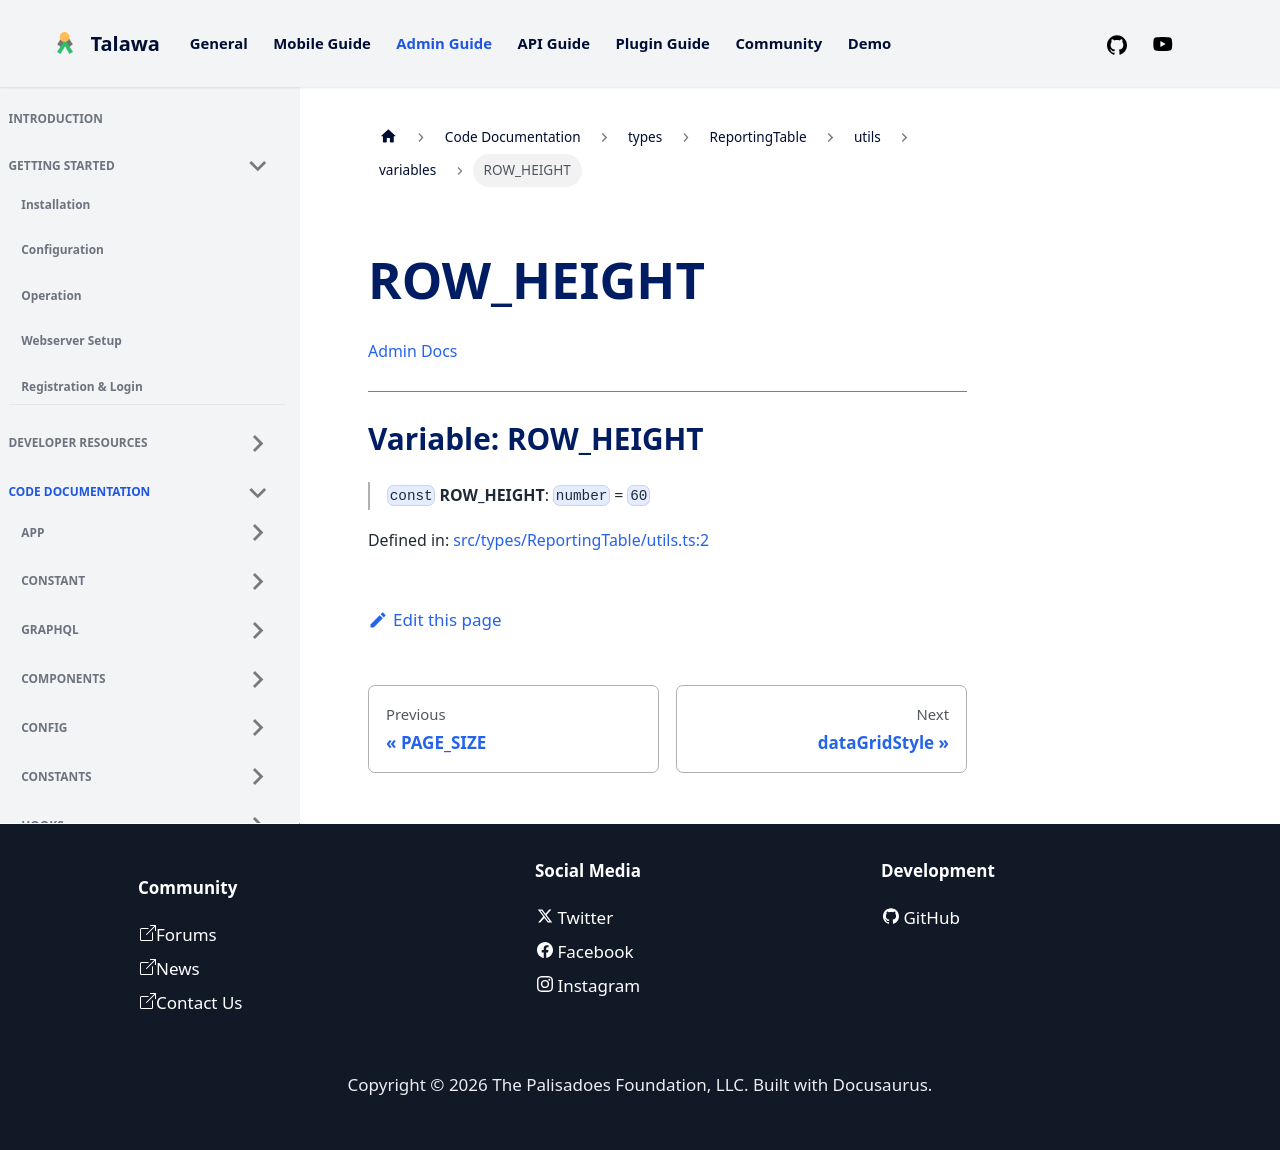

repository: PalisadoesFoundation/talawa-admin · page: docs/auto-docs/types/ReportingTable/utils/variables/ROW_HEIGHT/index.html · generator: docusaurus

[Admin Docs](/)

***

# Variable: ROW\_HEIGHT

> `const` **ROW\_HEIGHT**: `number` = `60`

Defined in: [src/types/ReportingTable/utils.ts:2](https://github.com/PalisadoesFoundation/talawa-admin/blob/main/src/types/ReportingTable/utils.ts#L2)
